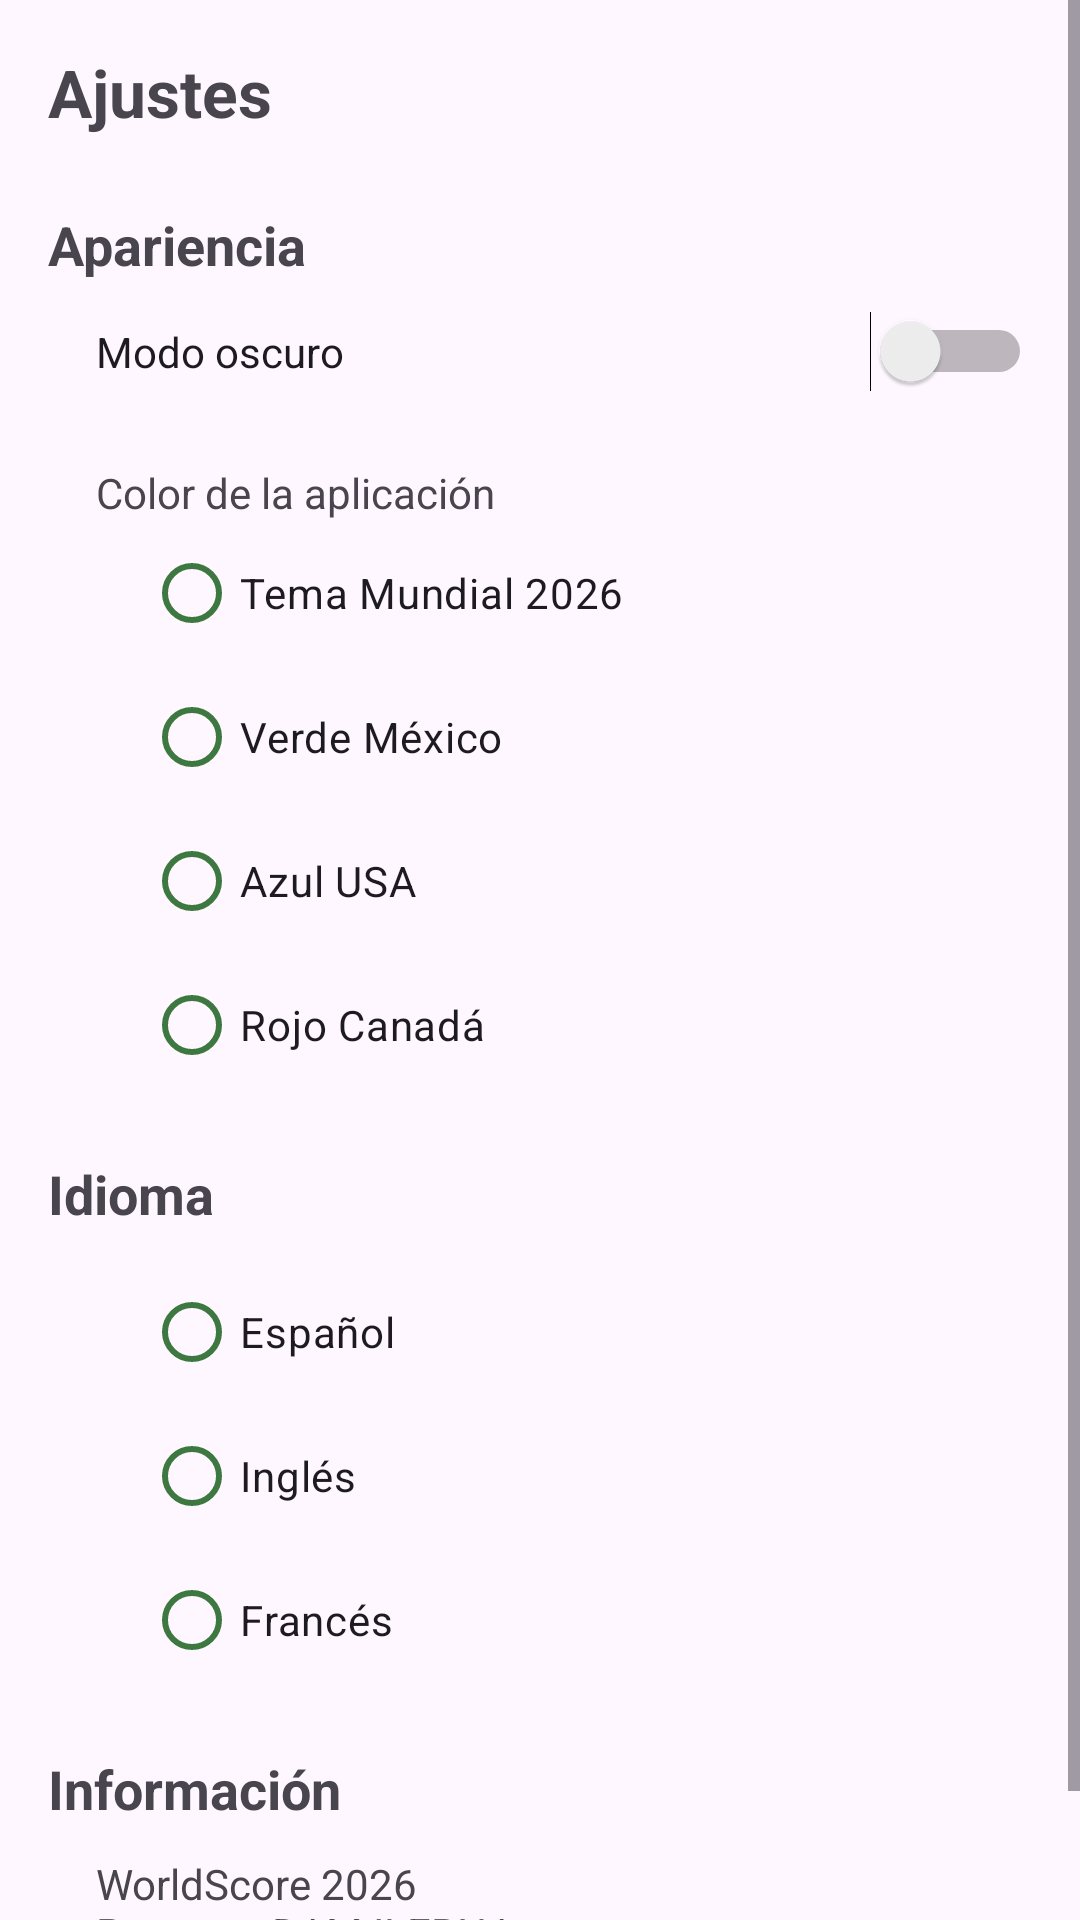

Reconstruct the res/layout file that produces this screen, plus the resources it refers to.
<!-- AndroidManifest.xml: application theme Theme.WorldScore2026.Mexico -->
<!-- res/layout/fragment_ajustes.xml -->
<?xml version="1.0" encoding="utf-8"?>
<ScrollView xmlns:android="http://schemas.android.com/apk/res/android"
    android:layout_width="match_parent"
    android:layout_height="match_parent"
    android:background="?attr/colorSurface">

    <LinearLayout
        android:layout_width="match_parent"
        android:layout_height="wrap_content"
        android:orientation="vertical"
        android:padding="16dp"
        android:paddingBottom="100dp">

        <TextView
            android:layout_width="wrap_content"
            android:layout_height="wrap_content"
            android:text="@string/settings_title"
            android:textSize="22sp"
            android:textStyle="bold"
            android:layout_marginBottom="24dp"/>

        <TextView
            android:layout_width="wrap_content"
            android:layout_height="wrap_content"
            android:text="@string/appearance_title"
            android:textSize="18sp"
            android:textStyle="bold"
            android:layout_marginBottom="10dp"/>

        <Switch
            android:id="@+id/switchModoOscuro"
            android:layout_width="match_parent"
            android:layout_height="wrap_content"
            android:layout_marginStart="16dp"
            android:text="@string/dark_mode"/>

        <TextView
            android:layout_width="wrap_content"
            android:layout_height="wrap_content"
            android:layout_marginStart="16dp"
            android:layout_marginTop="24dp"
            android:text="@string/color_title"/>

        <RadioGroup
            android:id="@+id/radioGrupoTema"
            android:layout_width="match_parent"
            android:layout_height="wrap_content">

            <RadioButton
                android:id="@+id/radioDefault"
                android:layout_width="wrap_content"
                android:layout_height="wrap_content"
                android:layout_marginStart="32dp"
                android:text="@string/color_worldcup"/>

            <RadioButton
                android:id="@+id/radioMexico"
                android:layout_width="wrap_content"
                android:layout_height="wrap_content"
                android:layout_marginStart="32dp"
                android:text="@string/color_mexico"/>

            <RadioButton
                android:id="@+id/radioUSA"
                android:layout_width="wrap_content"
                android:layout_height="wrap_content"
                android:layout_marginStart="32dp"
                android:text="@string/color_usa"/>

            <RadioButton
                android:id="@+id/radioCanada"
                android:layout_width="wrap_content"
                android:layout_height="wrap_content"
                android:layout_marginStart="32dp"
                android:text="@string/color_canada"/>

        </RadioGroup>

        <TextView
            android:layout_width="wrap_content"
            android:layout_height="wrap_content"
            android:text="@string/language_title"
            android:textSize="18sp"
            android:textStyle="bold"
            android:layout_marginTop="20dp"
            android:layout_marginBottom="10dp"/>

        <RadioGroup
            android:id="@+id/radioIdioma"
            android:layout_width="match_parent"
            android:layout_height="wrap_content">

            <RadioButton
                android:id="@+id/radioEsp"
                android:layout_width="wrap_content"
                android:layout_height="wrap_content"
                android:layout_marginStart="32dp"
                android:text="@string/language_esp"/>

            <RadioButton
                android:id="@+id/radioEng"
                android:layout_width="wrap_content"
                android:layout_height="wrap_content"
                android:layout_marginStart="32dp"
                android:text="@string/language_eng"/>

            <RadioButton
                android:id="@+id/radioFr"
                android:layout_width="wrap_content"
                android:layout_height="wrap_content"
                android:layout_marginStart="32dp"
                android:text="@string/language_fr"/>

        </RadioGroup>

        <TextView
            android:layout_width="wrap_content"
            android:layout_height="wrap_content"
            android:text="@string/information_title"
            android:textSize="18sp"
            android:textStyle="bold"
            android:layout_marginTop="20dp"
            android:layout_marginBottom="10dp"/>

        <TextView
            android:id="@+id/txtInfo"
            android:layout_width="wrap_content"
            android:layout_height="wrap_content"
            android:layout_marginStart="16dp"
            android:text="@string/information_text"
            android:textSize="14sp" />

    </LinearLayout>

</ScrollView>
<!-- resources referenced by this layout -->
<resources>
  <string name="appearance_title">Apariencia</string>
  <string name="color_canada">Rojo Canadá</string>
  <string name="color_mexico">Verde México</string>
  <string name="color_title">Color de la aplicación</string>
  <string name="color_usa">Azul USA</string>
  <string name="color_worldcup">Tema Mundial 2026</string>
  <string name="dark_mode">Modo oscuro</string>
  <string name="information_text">WorldScore 2026\nProyecto DAM ILERNA\nCarlos Salvador Gutiérrez</string>
  <string name="information_title">Información</string>
  <string name="language_eng">Inglés</string>
  <string name="language_esp">Español</string>
  <string name="language_fr">Francés</string>
  <string name="language_title">Idioma</string>
  <string name="settings_title">Ajustes</string>
  <style name="Theme.WorldScore2026.Mexico" parent="Theme.Material3.DayNight.NoActionBar">
          <item name="colorPrimary">@color/mex_primary</item>
          <item name="colorSecondary">@color/mex_secondary</item>
          <item name="colorOnSurfaceVariant">@color/mex_OnSurfaceVariant</item>
      </style>
  <color name="mex_primary">#2E7D32</color>
  <color name="mex_secondary">#387A3D</color>
  <color name="mex_OnSurfaceVariant">#3D7840</color>
</resources>
